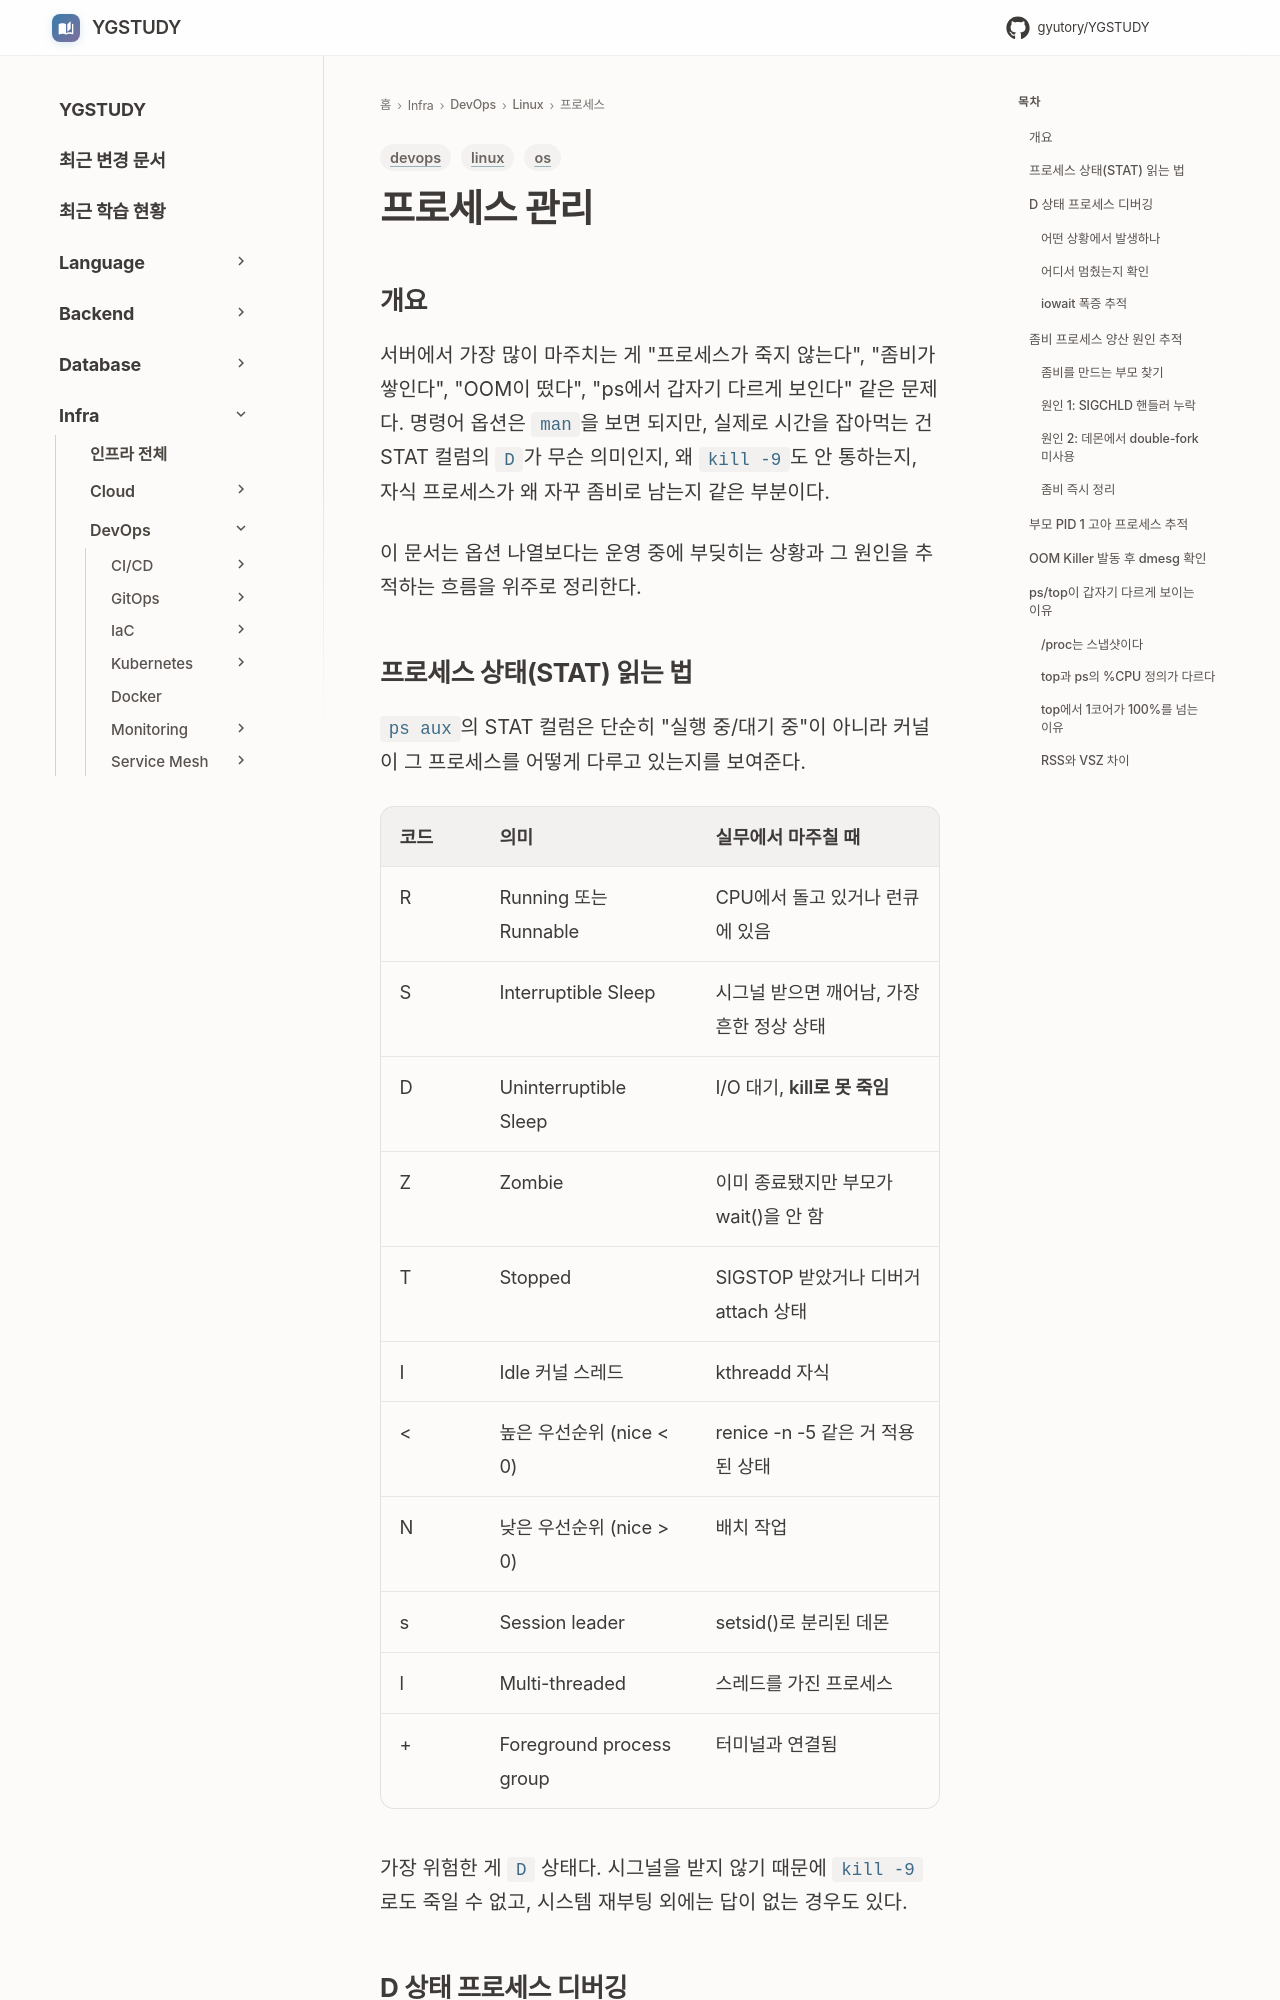

repository: GYUTORY/YGSTUDY · page: DevOps/Linux/프로세스/프로세스_관리/index.html · generator: mkdocs

---
title: 프로세스 관리
tags: [linux, os, devops]
updated: 2026-04-30
---

# 프로세스 관리

## 개요

서버에서 가장 많이 마주치는 게 "프로세스가 죽지 않는다", "좀비가 쌓인다", "OOM이 떴다", "ps에서 갑자기 다르게 보인다" 같은 문제다. 명령어 옵션은 `man`을 보면 되지만, 실제로 시간을 잡아먹는 건 STAT 컬럼의 `D`가 무슨 의미인지, 왜 `kill -9`도 안 통하는지, 자식 프로세스가 왜 자꾸 좀비로 남는지 같은 부분이다.

이 문서는 옵션 나열보다는 운영 중에 부딪히는 상황과 그 원인을 추적하는 흐름을 위주로 정리한다.

## 프로세스 상태(STAT) 읽는 법

`ps aux`의 STAT 컬럼은 단순히 "실행 중/대기 중"이 아니라 커널이 그 프로세스를 어떻게 다루고 있는지를 보여준다.

| 코드 | 의미 | 실무에서 마주칠 때 |
|------|------|------|
| R | Running 또는 Runnable | CPU에서 돌고 있거나 런큐에 있음 |
| S | Interruptible Sleep | 시그널 받으면 깨어남, 가장 흔한 정상 상태 |
| D | Uninterruptible Sleep | I/O 대기, **kill로 못 죽임** |
| Z | Zombie | 이미 종료됐지만 부모가 wait()을 안 함 |
| T | Stopped | SIGSTOP 받았거나 디버거 attach 상태 |
| I | Idle 커널 스레드 | kthreadd 자식 |
| < | 높은 우선순위 (nice < 0) | renice -n -5 같은 거 적용된 상태 |
| N | 낮은 우선순위 (nice > 0) | 배치 작업 |
| s | Session leader | setsid()로 분리된 데몬 |
| l | Multi-threaded | 스레드를 가진 프로세스 |
| + | Foreground process group | 터미널과 연결됨 |

가장 위험한 게 `D` 상태다. 시그널을 받지 않기 때문에 `kill -9`로도 죽일 수 없고, 시스템 재부팅 외에는 답이 없는 경우도 있다.

## D 상태 프로세스 디버깅
